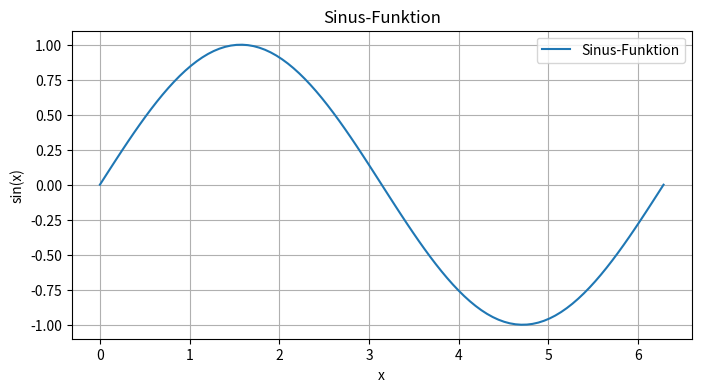
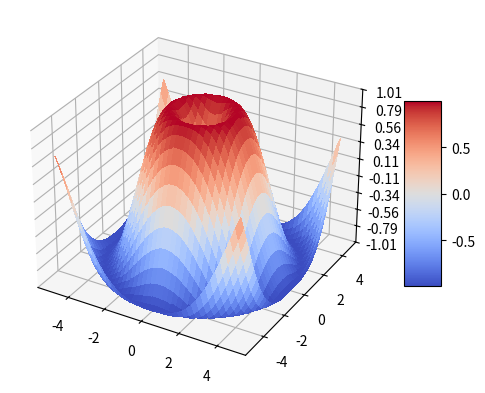
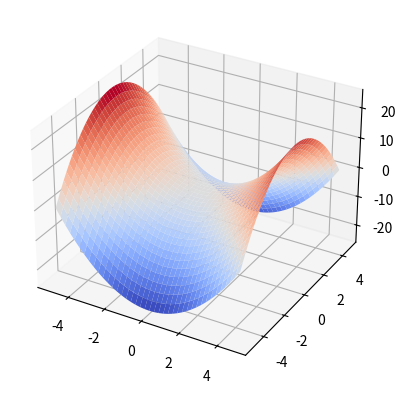
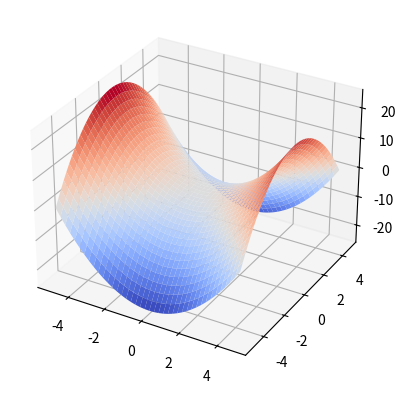

Python code for these plots, in order: (Note: this script raises an exception after producing the figures.)
print("Dies ist eine Code-Zelle. Drücke mal links auf 'Play' oder Shift + Enter")

# Dies ist eine Code-Zelle
# Hier können wir einfache Berechnungen durchführen

# Addition
result_add = 5 + 3
print("Addition:", result_add)

# Subtraktion
result_sub = 10 - 4
print("Subtraktion:", result_sub)

# Multiplikation
result_mult = 6 * 7
print("Multiplikation:", result_mult)

# Division
result_div = 20 / 4
print("Division:", result_div)


import matplotlib.pyplot as plt
import numpy as np

# Daten generieren
x = np.linspace(0, 2 * np.pi, 100)
y = np.sin(x)

# Plot erstellen
plt.figure(figsize=(8, 4))
plt.plot(x, y, label='Sinus-Funktion')
plt.title('Sinus-Funktion')
plt.xlabel('x')
plt.ylabel('sin(x)')
plt.legend()
plt.grid(True)
plt.show()


import matplotlib.pyplot as plt
import numpy as np

from matplotlib import cm
from matplotlib.ticker import LinearLocator

fig, ax = plt.subplots(subplot_kw={"projection": "3d"})

# Make data.
X = np.arange(-5, 5, 0.25)
Y = np.arange(-5, 5, 0.25)
X, Y = np.meshgrid(X, Y)
R = np.sqrt(X**2 + Y**2)
Z = np.sin(R)

# Plot the surface.
surf = ax.plot_surface(X, Y, Z, cmap=cm.coolwarm,
                       linewidth=0, antialiased=False)

# Customize the z axis.
ax.set_zlim(-1.01, 1.01)
ax.zaxis.set_major_locator(LinearLocator(10))
# A StrMethodFormatter is used automatically
ax.zaxis.set_major_formatter('{x:.02f}')

# Add a color bar which maps values to colors.
fig.colorbar(surf, shrink=0.5, aspect=5)

plt.show()

fig, ax = plt.subplots(subplot_kw={"projection": "3d"}) # ist auch nötig um die Grafikobjekte zu erzeugen
# X und Y Daten generieren
X = np.arange(-5, 5, 0.25)
Y = np.arange(-5, 5, 0.25)
X, Y = np.meshgrid(X, Y)

# Funktionswerte berechnen
Z = X**2 - Y**2

# Den Oberflächen-Plot erzeugen
surf = ax.plot_surface(X,Y,Z, cmap=cm.coolwarm) # cmap steht für colormap

# Und anzeigen
plt.show()

fig, ax = plt.subplots(subplot_kw={"projection": "3d"}) # ist auch nötig um die Grafikobjekte zu erzeugen
# X und Y Daten generieren
X = np.arange(-5, 5, 0.25)
Y = np.arange(-5, 5, 0.25)
X, Y = np.meshgrid(X, Y)

# Funktionswerte berechnen
# Z =  ??

# Den Oberflächen-Plot erzeugen
surf = ax.plot_surface(X,Y,Z, cmap=cm.coolwarm) # cmap steht für colormap

# Und anzeigen
plt.show()

fig, ax = plt.subplots(subplot_kw={"projection": "3d"}) # ist auch nötig um die Grafikobjekte zu erzeugen
# X und Y Daten generieren
X = np.arange(-10, 10, 0.25)
Y = np.arange(-10, 20, 0.25)
X, Y = np.meshgrid(X, Y)

# Funktionswerte berechnen
#Z =  

# Den Oberflächen-Plot erzeugen
surf = ax.plot_surface(X,Y,Z, cmap=cm.coolwarm) # cmap steht für colormap

# Und anzeigen
plt.show()

fig, ax = plt.subplots(subplot_kw={"projection": "3d"}) # ist auch nötig um die Grafikobjekte zu erzeugen
# X und Y Daten generieren
X = np.arange(-5, 5, 0.25)
Y = np.arange(-5, 5, 0.25)
X, Y = np.meshgrid(X, Y)

# Funktionswerte berechnen
#Z =  

# Den Oberflächen-Plot erzeugen
surf = ax.plot_surface(X,Y,Z, cmap=cm.coolwarm) # cmap steht für colormap

# Und anzeigen
plt.show()

fig, ax = plt.subplots(subplot_kw={"projection": "3d"}) # ist auch nötig um die Grafikobjekte zu erzeugen
# X und Y Daten generieren
X = np.arange(-5, 5, 0.25)
Y = np.arange(-5, 5, 0.25)
X, Y = np.meshgrid(X, Y)

# Funktionswerte berechnen
#Z = 

# Den Oberflächen-Plot erzeugen
surf = ax.plot_surface(X,Y,Z, cmap=cm.coolwarm) # cmap steht für colormap

# Und anzeigen
plt.title("A nice little flower")
plt.show()